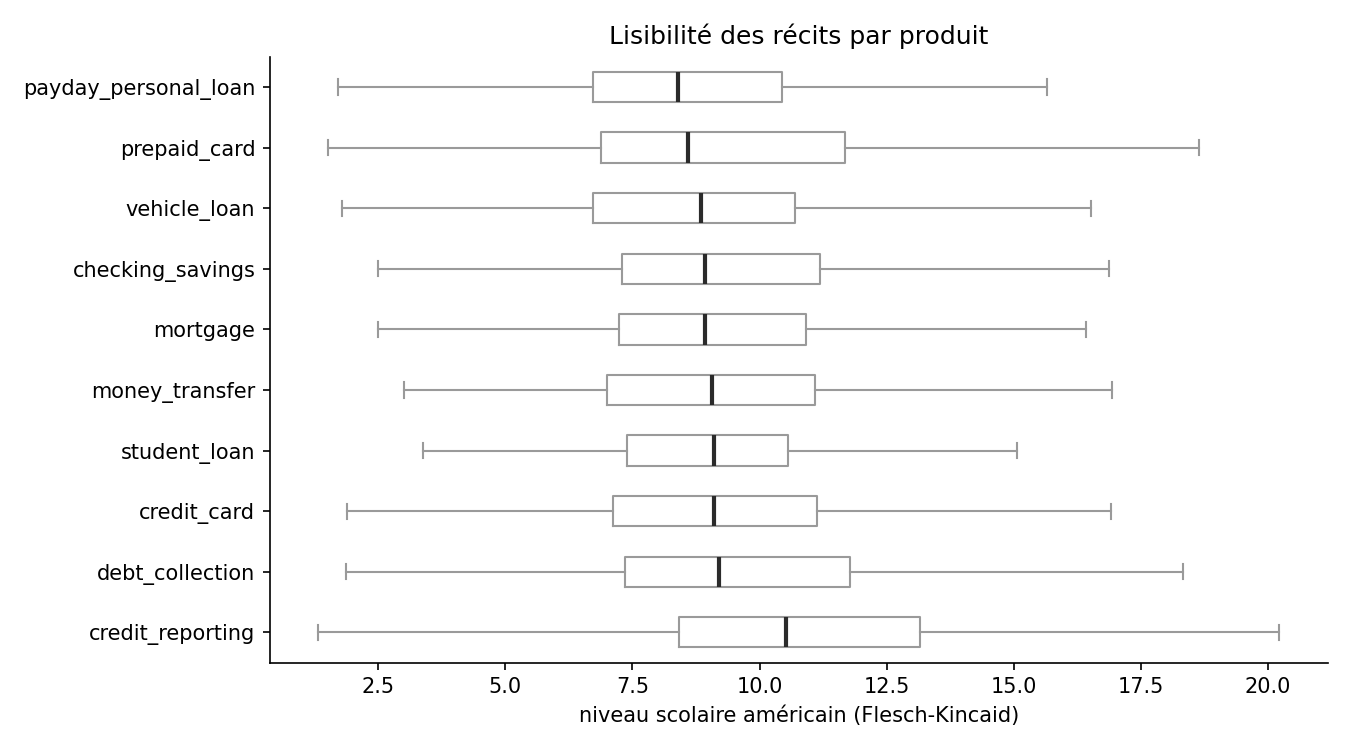

The table this chart was drawn from, first rows:
product, n, niveau scolaire (médiane), facilité de lecture (médiane)
credit_reporting, 1259, 10.5, 52.4
debt_collection, 769, 9.2, 61.7
credit_card, 582, 9.1, 64.6
student_loan, 303, 9.1, 64.1
money_transfer, 357, 9.1, 64.4
mortgage, 519, 8.9, 63.9
checking_savings, 483, 8.9, 64.6
vehicle_loan, 272, 8.8, 65.8
prepaid_card, 201, 8.6, 65.7
payday_personal_loan, 255, 8.4, 68.4
